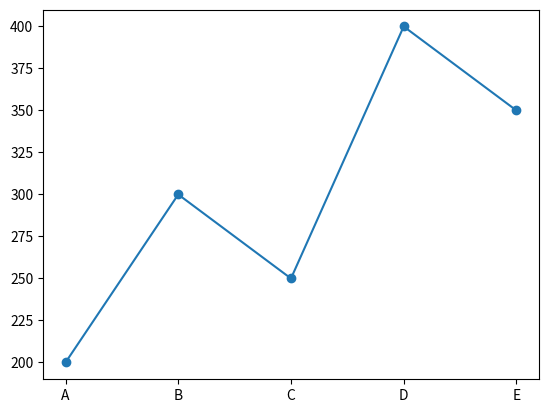
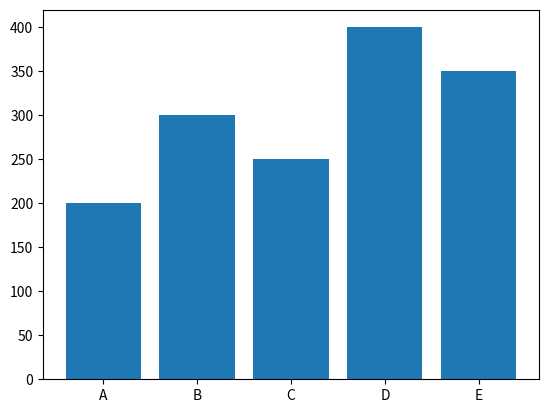
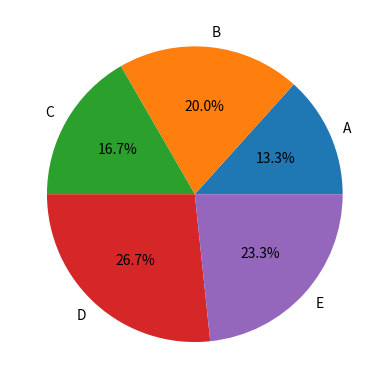
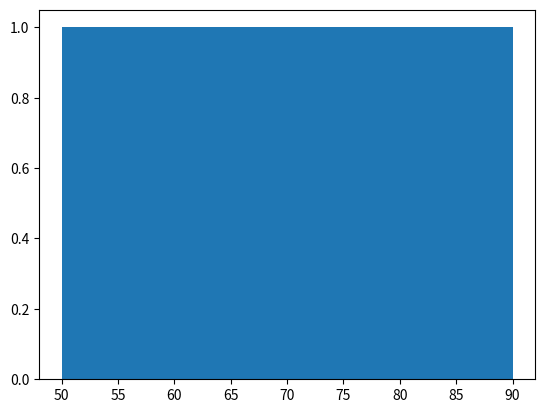
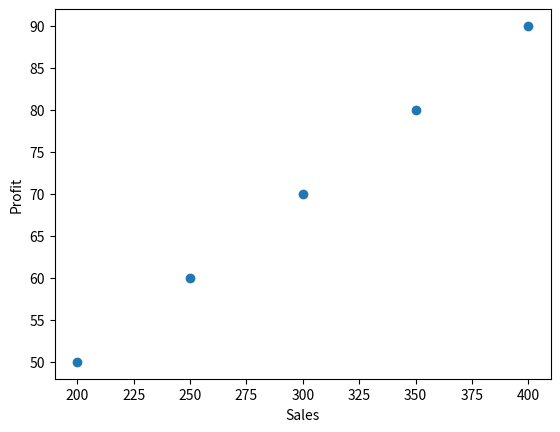

Here is the Python script that generated these plots, in order:
import numpy as np
import pandas as pd
import matplotlib.pyplot as plt

sales = np.array([200, 300, 250, 400, 350])
profit = np.array([50, 70, 60, 90, 80])
products = ["A", "B", "C", "D", "E"]

df = pd.DataFrame({"Product": products, "Sales": sales, "Profit": profit})

plt.plot(df["Product"], df["Sales"], marker='o')
plt.show()

plt.bar(df["Product"], df["Sales"])
plt.show()

df.set_index("Product")["Sales"].plot.pie(autopct="%1.1f%%")
plt.show()

plt.hist(profit, bins=5)
plt.show()

plt.scatter(sales, profit)
plt.xlabel("Sales")
plt.ylabel("Profit")
plt.show()
